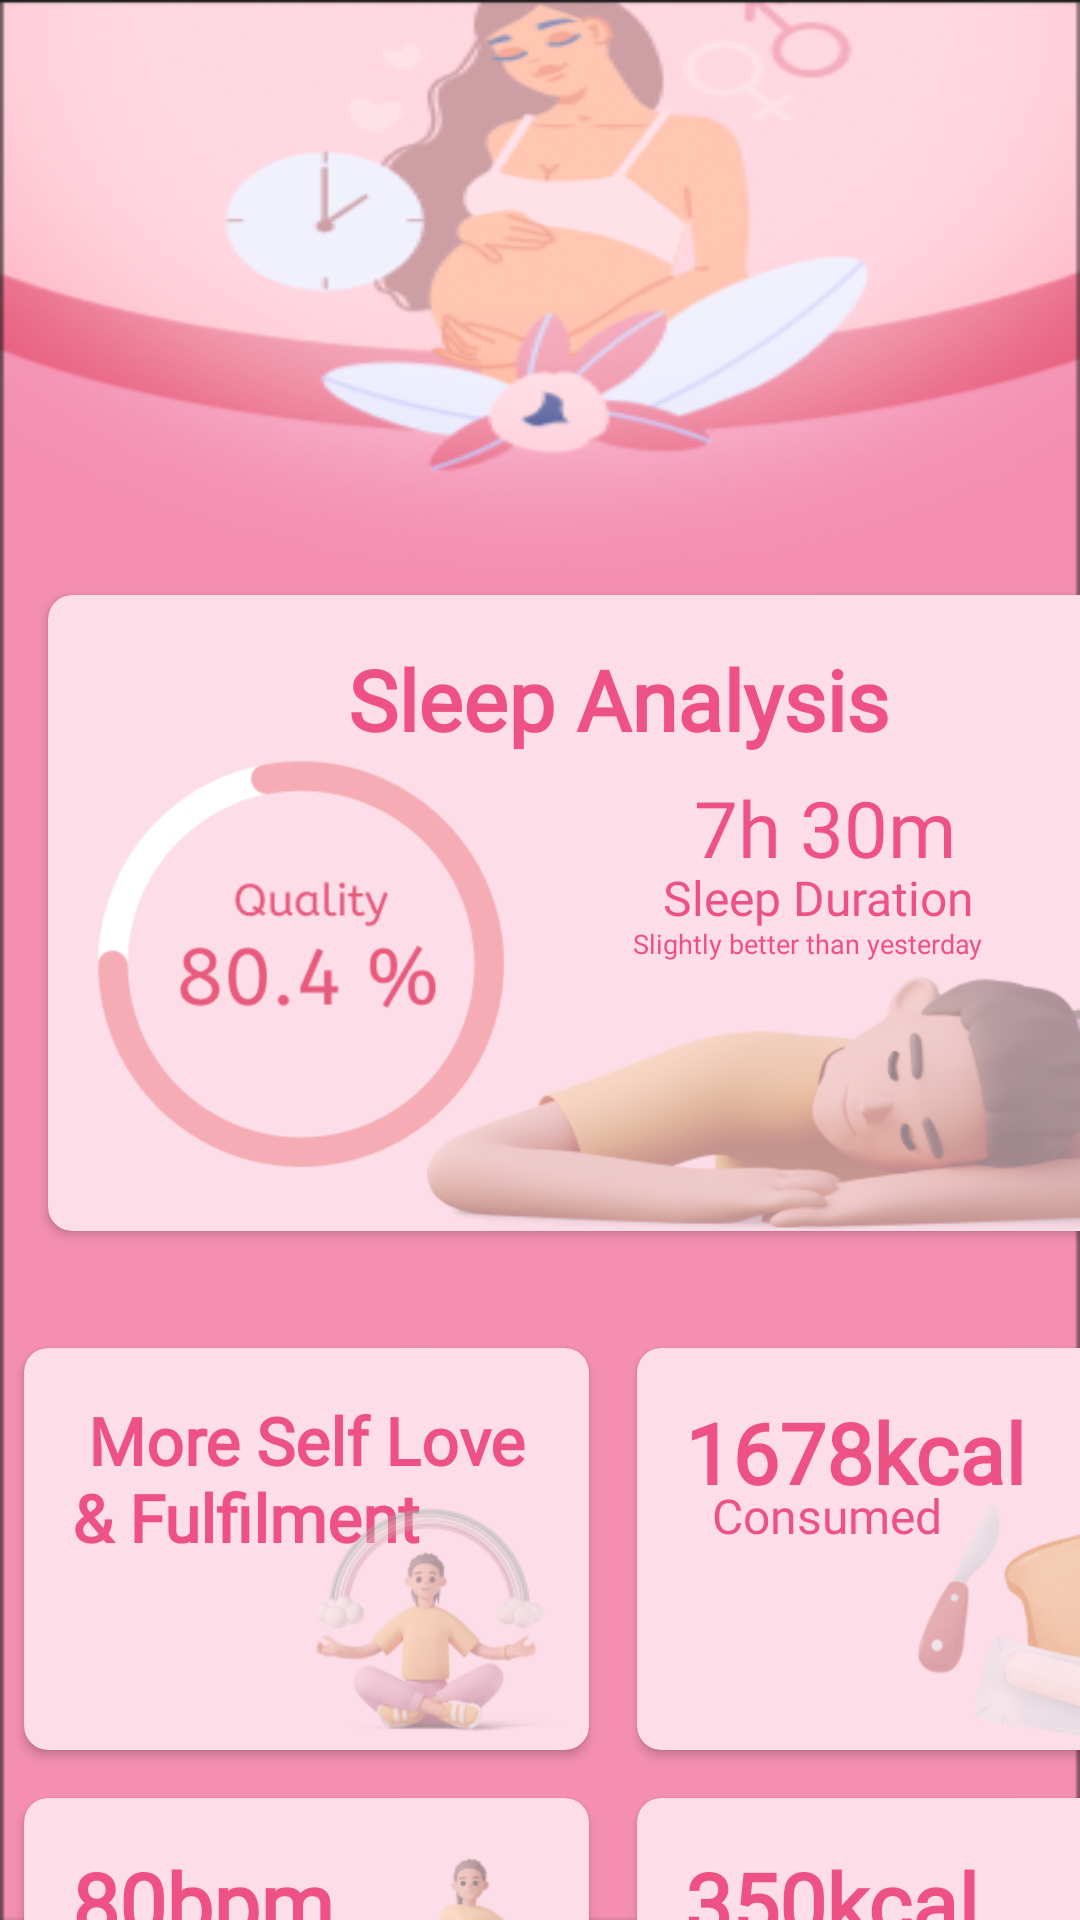

Produce the Android XML layout that renders to this screen, including the resource entries it uses.
<!-- AndroidManifest.xml: application theme Theme.BellyFull -->
<!-- res/layout/fragment_mom_visualisation.xml -->
<?xml version="1.0" encoding="utf-8"?>
<androidx.constraintlayout.widget.ConstraintLayout xmlns:android="http://schemas.android.com/apk/res/android"
    xmlns:app="http://schemas.android.com/apk/res-auto"
    xmlns:tools="http://schemas.android.com/tools"
    android:layout_width="match_parent"
    android:layout_height="match_parent"
    android:background="@drawable/mom_visual_bg"
    tools:context=".modules.visualisation.Fragments.MomVisualisationFragment">

    <ScrollView
        android:layout_width="409dp"
        android:layout_height="wrap_content"
        android:layout_marginTop="-50dp"
        app:layout_constraintEnd_toEndOf="parent"
        app:layout_constraintHorizontal_bias="0.0"
        app:layout_constraintStart_toStartOf="parent"
        app:layout_constraintTop_toTopOf="@+id/guideline28">

        <LinearLayout
            android:layout_width="match_parent"
            android:layout_height="1800dp"
            android:orientation="vertical">

            <androidx.cardview.widget.CardView
                android:layout_width="381dp"
                android:layout_height="212dp"
                android:layout_margin="16dp"
                app:cardBackgroundColor="@color/overlay_bg"
                app:cardCornerRadius="8dp">

                <TextView
                    android:id="@+id/sleepanalysis_text"
                    android:layout_width="348dp"
                    android:layout_height="wrap_content"
                    android:layout_margin="16dp"
                    android:fontFamily="@font/a_bee_zee_regular"
                    android:text="Sleep Analysis"
                    android:textAlignment="center"
                    android:textAppearance="@style/TextAppearance.AppCompat.Body1"
                    android:textColor="@color/pink1"
                    android:textSize="28sp"
                    android:textStyle="bold"
                    android:typeface="normal" />

                <ImageView
                    android:layout_width="208dp"
                    android:layout_height="166dp"
                    android:layout_marginLeft="-20dp"
                    android:layout_marginTop="40dp"
                    android:src="@drawable/sleepquality_progresscircle" />

                <ImageView
                    android:layout_width="347dp"
                    android:layout_height="105dp"
                    android:layout_marginLeft="80dp"
                    android:layout_marginTop="120dp"
                    android:src="@drawable/sleep_graphic" />

                <TextView
                    android:layout_width="138dp"
                    android:layout_height="wrap_content"
                    android:layout_marginLeft="190dp"
                    android:layout_marginTop="60dp"
                    android:fontFamily="@font/a_bee_zee_regular"
                    android:text="7h 30m"
                    android:textAlignment="center"
                    android:textColor="@color/pink1"
                    android:textSize="26sp" />

                <TextView
                    android:layout_width="wrap_content"
                    android:layout_height="wrap_content"
                    android:layout_marginLeft="205dp"
                    android:layout_marginTop="90dp"
                    android:fontFamily="@font/a_bee_zee_regular"
                    android:text="Sleep Duration"
                    android:textColor="@color/pink1"
                    android:textSize="16sp" />

                <TextView
                    android:layout_width="wrap_content"
                    android:layout_height="wrap_content"
                    android:layout_marginLeft="195dp"
                    android:layout_marginTop="110dp"
                    android:fontFamily="@font/a_bee_zee_regular"
                    android:text="Slightly better than yesterday"
                    android:textColor="@color/pink1"
                    android:textSize="9sp" />

            </androidx.cardview.widget.CardView>

            <LinearLayout
                android:layout_width="match_parent"
                android:layout_height="150dp"
                android:layout_marginTop="15dp"
                android:orientation="horizontal">

                <androidx.cardview.widget.CardView
                    android:layout_width="0dp"
                    android:layout_height="match_parent"
                    android:layout_margin="8dp"
                    android:layout_weight="1"
                    app:cardBackgroundColor="@color/overlay_bg"
                    app:cardCornerRadius="8dp">

                    <TextView
                        android:layout_width="164dp"
                        android:layout_height="wrap_content"
                        android:layout_margin="16dp"
                        android:fontFamily="@font/a_bee_zee_regular"
                        android:text=" More Self Love &amp; Fulfilment"
                        android:textColor="@color/pink1"
                        android:textSize="22sp"
                        android:textStyle="bold" />

                    <ImageView
                        android:layout_width="100dp"
                        android:layout_height="84dp"
                        android:layout_marginLeft="90dp"
                        android:layout_marginTop="50dp"
                        android:src="@drawable/mental_health_graphic" />
                </androidx.cardview.widget.CardView>

                <androidx.cardview.widget.CardView
                    android:layout_width="0dp"
                    android:layout_height="match_parent"
                    android:layout_margin="8dp"
                    android:layout_weight="1"
                    app:cardBackgroundColor="@color/overlay_bg"
                    app:cardCornerRadius="8dp">

                    <TextView
                        android:layout_width="wrap_content"
                        android:layout_height="wrap_content"
                        android:layout_margin="16dp"
                        android:fontFamily="@font/a_bee_zee_regular"
                        android:text="1678kcal"
                        android:textColor="@color/pink1"
                        android:textSize="28sp"
                        android:textStyle="bold" />

                    <TextView
                        android:layout_width="89dp"
                        android:layout_height="wrap_content"
                        android:layout_marginLeft="25dp"
                        android:layout_marginTop="45dp"
                        android:fontFamily="@font/a_bee_zee_regular"
                        android:text="Consumed"
                        android:textColor="@color/pink1"
                        android:textSize="16sp" />

                    <ImageView
                        android:layout_width="172dp"
                        android:layout_height="112dp"
                        android:layout_marginLeft="50dp"
                        android:layout_marginTop="40dp"
                        android:src="@drawable/diet_graphic" />

                </androidx.cardview.widget.CardView>
            </LinearLayout>

            <LinearLayout
                android:layout_width="match_parent"
                android:layout_height="150dp"
                android:orientation="horizontal">

                <androidx.cardview.widget.CardView
                    android:layout_width="0dp"
                    android:layout_height="match_parent"
                    android:layout_margin="8dp"
                    android:layout_weight="1"
                    app:cardBackgroundColor="@color/overlay_bg"
                    app:cardCornerRadius="8dp">

                    <TextView
                        android:layout_width="wrap_content"
                        android:layout_height="wrap_content"
                        android:layout_margin="16dp"
                        android:fontFamily="@font/a_bee_zee_regular"
                        android:text="80bpm"
                        android:textColor="@color/pink1"
                        android:textSize="28sp"
                        android:textStyle="bold" />

                    <TextView
                        android:layout_width="wrap_content"
                        android:layout_height="wrap_content"
                        android:layout_marginLeft="20dp"
                        android:layout_marginTop="45dp"
                        android:fontFamily="@font/a_bee_zee_regular"
                        android:text="Avg Heart Rate"
                        android:textColor="@color/pink1" />

                    <ImageView
                        android:layout_width="68dp"
                        android:layout_height="107dp"
                        android:layout_marginLeft="110dp"
                        android:layout_marginTop="20dp"
                        android:src="@drawable/sport_graphic" />
                </androidx.cardview.widget.CardView>

                <androidx.cardview.widget.CardView
                    android:layout_width="0dp"
                    android:layout_height="match_parent"
                    android:layout_margin="8dp"
                    android:layout_weight="1"
                    app:cardBackgroundColor="@color/overlay_bg"
                    app:cardCornerRadius="8dp">

                    <TextView
                        android:layout_width="wrap_content"
                        android:layout_height="wrap_content"
                        android:layout_margin="16dp"
                        android:fontFamily="@font/a_bee_zee_regular"
                        android:text="350kcal"
                        android:textColor="@color/pink1"
                        android:textSize="28sp"
                        android:textStyle="bold" />

                    <TextView
                        android:layout_width="wrap_content"
                        android:layout_height="wrap_content"
                        android:layout_marginLeft="30dp"
                        android:layout_marginTop="45dp"
                        android:fontFamily="@font/a_bee_zee_regular"
                        android:text="Burned"
                        android:textColor="@color/pink1" />

                    <ImageView
                        android:layout_width="82dp"
                        android:layout_height="112dp"
                        android:layout_marginLeft="110dp"
                        android:layout_marginTop="20dp"
                        android:src="@drawable/sport2_graphic" />

                </androidx.cardview.widget.CardView>
            </LinearLayout>

            <Space
                android:layout_width="match_parent"
                android:layout_height="39dp" />

        </LinearLayout>
    </ScrollView>

    <androidx.constraintlayout.widget.Guideline
        android:id="@+id/guideline28"
        android:layout_width="wrap_content"
        android:layout_height="wrap_content"
        android:orientation="horizontal"
        app:layout_constraintGuide_begin="232dp" />

    <com.google.android.material.floatingactionbutton.FloatingActionButton
        android:id="@+id/btnUpdateMom"
        android:layout_width="wrap_content"
        android:layout_height="wrap_content"
        android:layout_marginStart="290dp"
        android:layout_marginTop="650dp"
        android:clickable="true"
        android:src="@drawable/whiteplus"
        android:tint="@color/white"
        app:backgroundTint="@color/pink1"
        app:layout_constraintBottom_toBottomOf="parent"
        app:layout_constraintEnd_toEndOf="parent"
        app:layout_constraintStart_toStartOf="parent"
        app:layout_constraintTop_toTopOf="parent" />

</androidx.constraintlayout.widget.ConstraintLayout>
<!-- resources referenced by this layout -->
<resources>
  <color name="overlay_bg">#FCDDE8</color>
  <color name="pink1">#EE5284</color>
  <color name="white">#FFFFFFFF</color>
  <!-- drawable diet_graphic: png bitmap (drawable, 36105 bytes) -->
  <!-- drawable mental_health_graphic: png bitmap (drawable, 28098 bytes) -->
  <!-- drawable mom_visual_bg: png bitmap (drawable, 53911 bytes) -->
  <!-- drawable sleep_graphic: png bitmap (drawable, 58411 bytes) -->
  <!-- drawable sleepquality_progresscircle: png bitmap (drawable, 21524 bytes) -->
  <!-- drawable sport2_graphic: png bitmap (drawable, 25085 bytes) -->
  <!-- drawable sport_graphic: png bitmap (drawable, 25476 bytes) -->
  <!-- drawable whiteplus: png bitmap (drawable, 220 bytes) -->
  <style name="Theme.BellyFull" parent="Base.Theme.BellyFull">
          <item name="android:statusBarColor">@color/pink6</item>
      </style>
  <style name="Base.Theme.BellyFull" parent="Theme.Material3.DayNight.NoActionBar">
          
          
      </style>
  <color name="pink6">#FFB0C2</color>
</resources>
